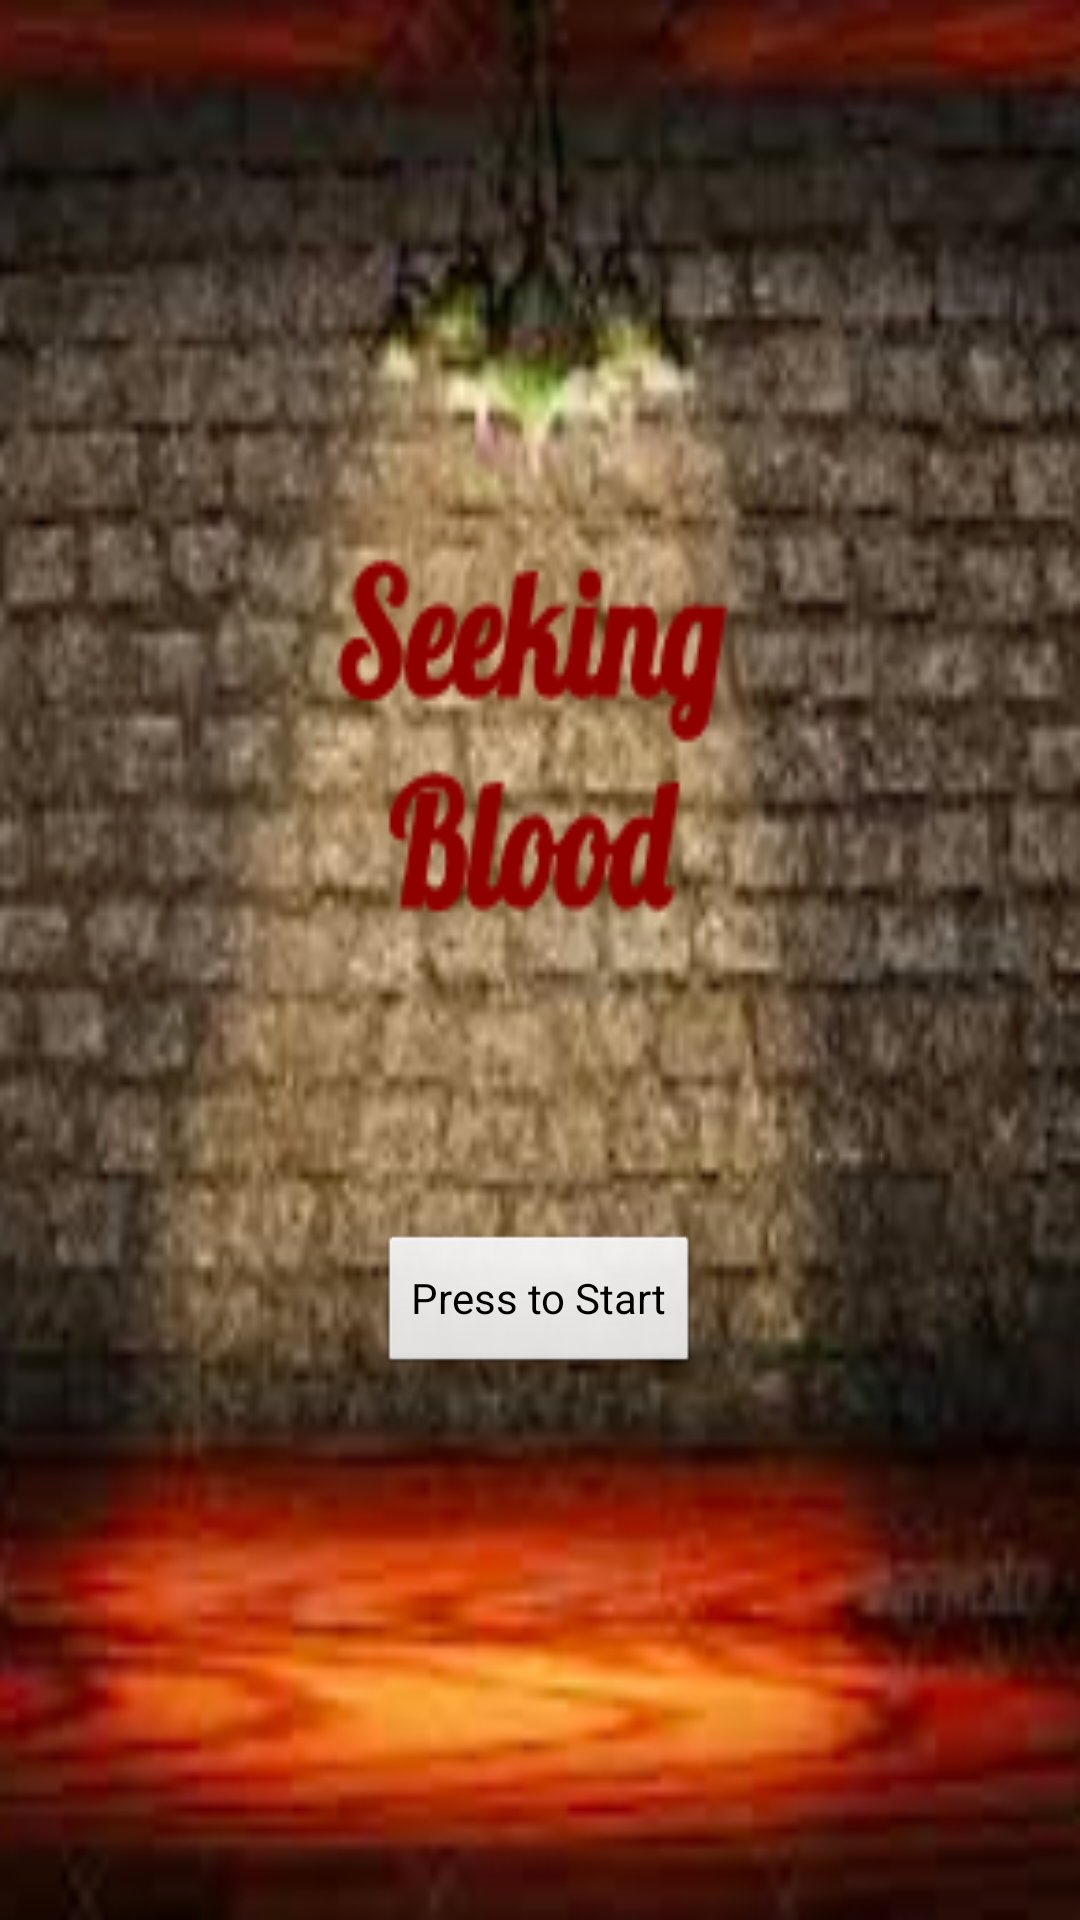

The Android layout XML behind this screen, and the referenced resources:
<!-- AndroidManifest.xml: application theme AppTheme -->
<!-- res/layout/activity_start.xml -->
<?xml version="1.0" encoding="utf-8"?>
<RelativeLayout xmlns:android="http://schemas.android.com/apk/res/android"
    xmlns:app="http://schemas.android.com/apk/res-auto"
    xmlns:tools="http://schemas.android.com/tools"
    android:layout_width="match_parent"
    android:layout_height="match_parent"
    android:background="@drawable/start_screen_v1"
    tools:layout_editor_absoluteY="81dp"
    tools:context=".StartActivity">


    <LinearLayout
        android:id="@+id/inner_layout"
        android:layout_width="wrap_content"
        android:layout_height="wrap_content"
        android:orientation="vertical"
        app:layout_constraintBottom_toBottomOf="parent"
        app:layout_constraintEnd_toEndOf="parent"
        app:layout_constraintStart_toStartOf="parent">

    </LinearLayout>


    <Button
        android:id="@+id/start_button"
        android:layout_width="wrap_content"
        android:layout_height="wrap_content"
        android:layout_alignParentBottom="true"
        android:layout_centerHorizontal="true"
        android:layout_marginBottom="181dp"
        android:text="@string/start_button"
        />

</RelativeLayout>
<!-- resources referenced by this layout -->
<resources>
  <!-- drawable start_screen_v1: png bitmap (drawable-v24, 188351 bytes) -->
  <string name="start_button">Press to Start</string>
  <style name="AppTheme" parent="@android:style/Theme.NoTitleBar.Fullscreen">
          
          <item name="windowActionBar">false</item>
          <item name="windowNoTitle">true</item>
          <item name="colorPrimary">@color/colorPrimary</item>
          <item name="colorPrimaryDark">@color/colorPrimaryDark</item>
          <item name="colorAccent">@color/colorAccent</item>
      </style>
  <color name="colorPrimary">#3F51B5</color>
  <color name="colorPrimaryDark">#303F9F</color>
  <color name="colorAccent">#FF4081</color>
</resources>
